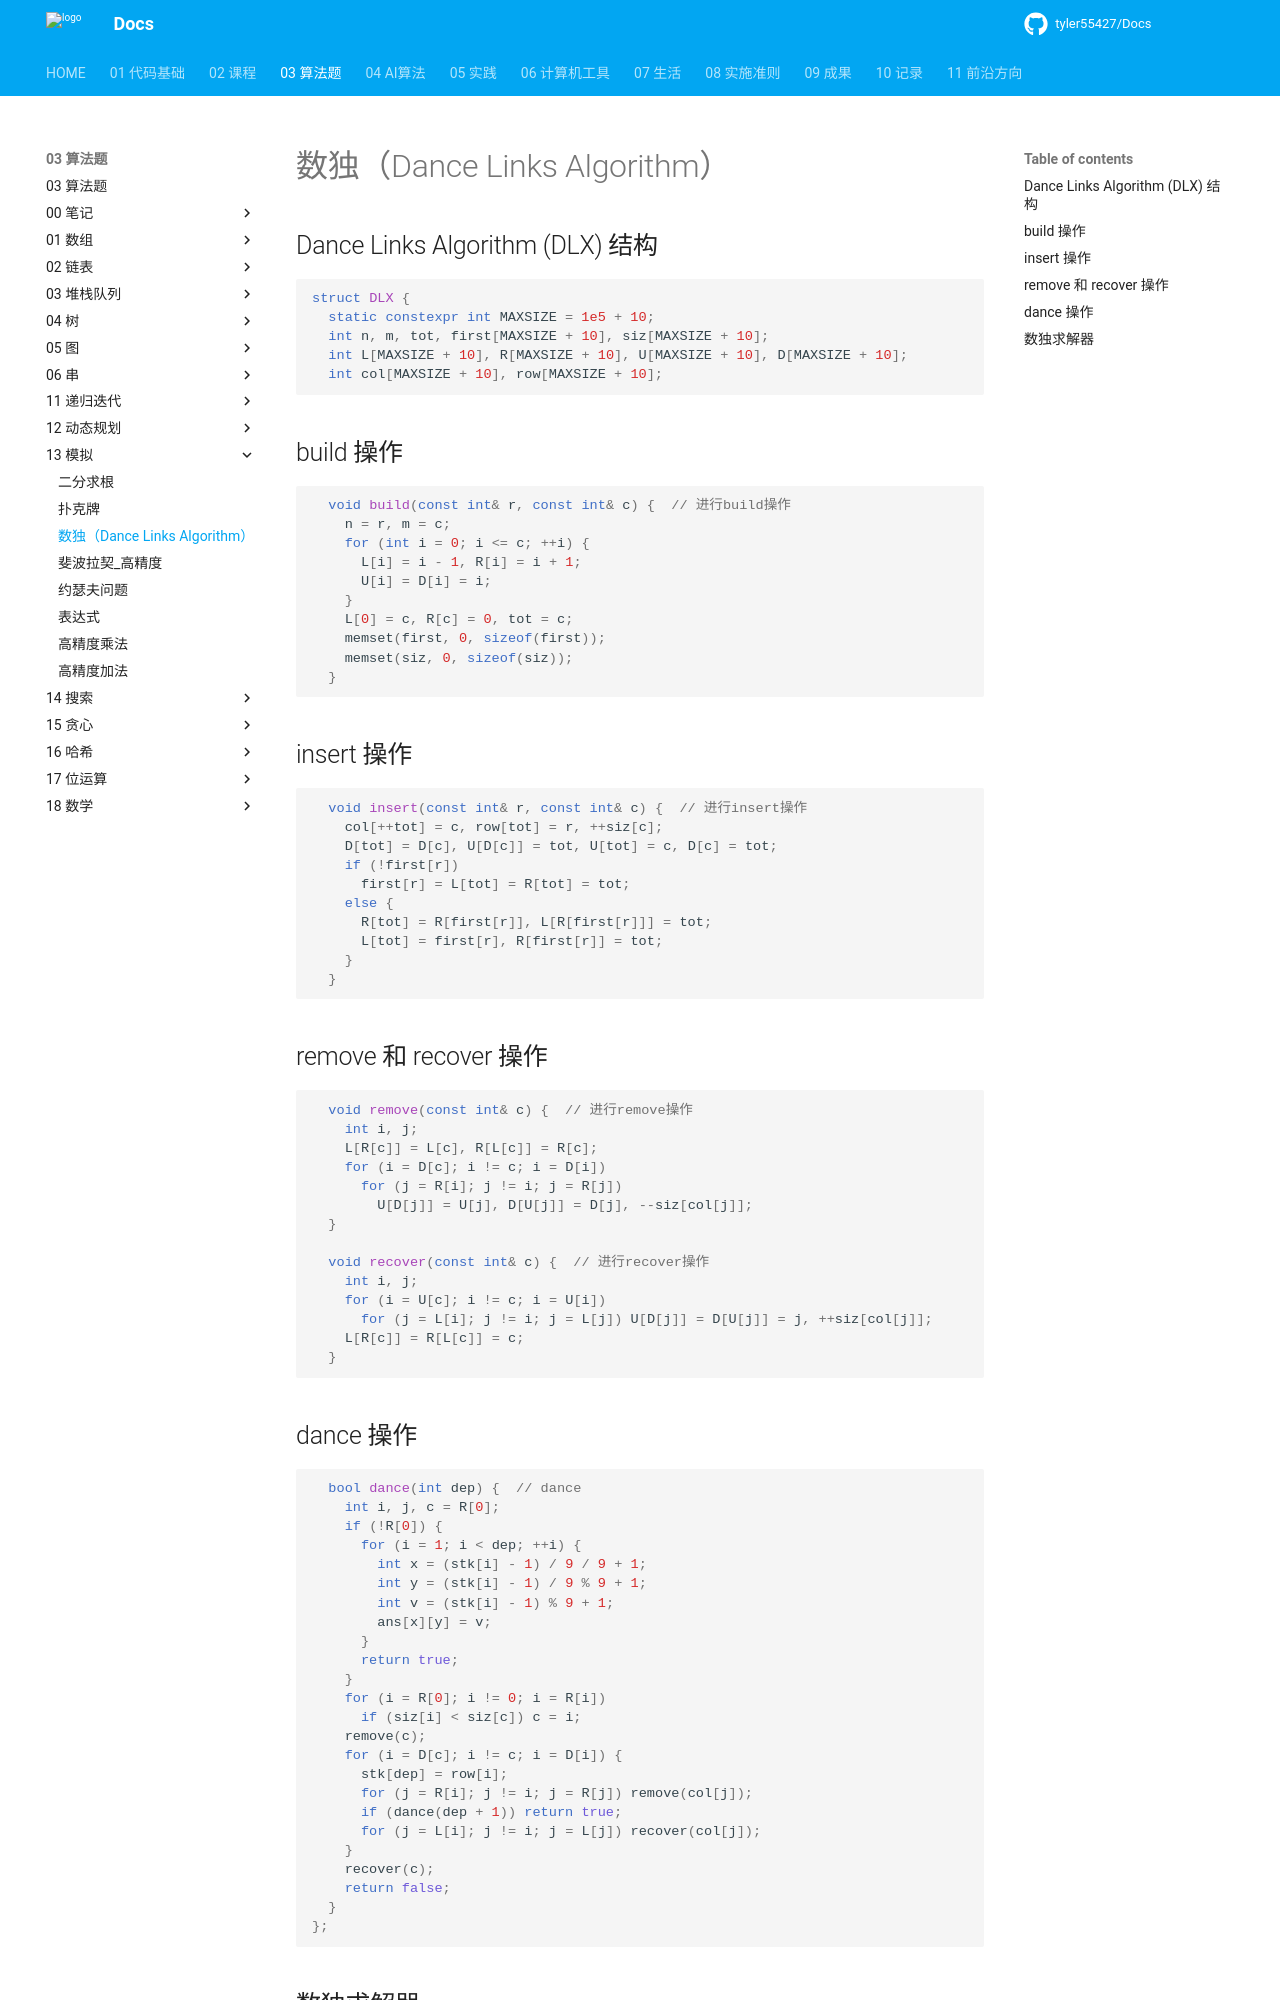

repository: tyler55427/Docs · page: 03_算法题/13_模拟/数独/index.html · generator: mkdocs

# 数独（Dance Links Algorithm）

## Dance Links Algorithm (DLX) 结构

```cpp
struct DLX {
  static constexpr int MAXSIZE = 1e5 + 10;
  int n, m, tot, first[MAXSIZE + 10], siz[MAXSIZE + 10];
  int L[MAXSIZE + 10], R[MAXSIZE + 10], U[MAXSIZE + 10], D[MAXSIZE + 10];
  int col[MAXSIZE + 10], row[MAXSIZE + 10];
```

## build 操作

```cpp
  void build(const int& r, const int& c) {  // 进行build操作
    n = r, m = c;
    for (int i = 0; i <= c; ++i) {
      L[i] = i - 1, R[i] = i + 1;
      U[i] = D[i] = i;
    }
    L[0] = c, R[c] = 0, tot = c;
    memset(first, 0, sizeof(first));
    memset(siz, 0, sizeof(siz));
  }
```

## insert 操作

```cpp
  void insert(const int& r, const int& c) {  // 进行insert操作
    col[++tot] = c, row[tot] = r, ++siz[c];
    D[tot] = D[c], U[D[c]] = tot, U[tot] = c, D[c] = tot;
    if (!first[r])
      first[r] = L[tot] = R[tot] = tot;
    else {
      R[tot] = R[first[r]], L[R[first[r]]] = tot;
      L[tot] = first[r], R[first[r]] = tot;
    }
  }
```

## remove 和 recover 操作

```cpp
  void remove(const int& c) {  // 进行remove操作
    int i, j;
    L[R[c]] = L[c], R[L[c]] = R[c];
    for (i = D[c]; i != c; i = D[i])
      for (j = R[i]; j != i; j = R[j])
        U[D[j]] = U[j], D[U[j]] = D[j], --siz[col[j]];
  }

  void recover(const int& c) {  // 进行recover操作
    int i, j;
    for (i = U[c]; i != c; i = U[i])
      for (j = L[i]; j != i; j = L[j]) U[D[j]] = D[U[j]] = j, ++siz[col[j]];
    L[R[c]] = R[L[c]] = c;
  }
```

## dance 操作

```cpp
  bool dance(int dep) {  // dance
    int i, j, c = R[0];
    if (!R[0]) {
      for (i = 1; i < dep; ++i) {
        int x = (stk[i] - 1) / 9 / 9 + 1;
        int y = (stk[i] - 1) / 9 % 9 + 1;
        int v = (stk[i] - 1) % 9 + 1;
        ans[x][y] = v;
      }
      return true;
    }
    for (i = R[0]; i != 0; i = R[i])
      if (siz[i] < siz[c]) c = i;
    remove(c);
    for (i = D[c]; i != c; i = D[i]) {
      stk[dep] = row[i];
      for (j = R[i]; j != i; j = R[j]) remove(col[j]);
      if (dance(dep + 1)) return true;
      for (j = L[i]; j != i; j = L[j]) recover(col[j]);
    }
    recover(c);
    return false;
  }
};
```
